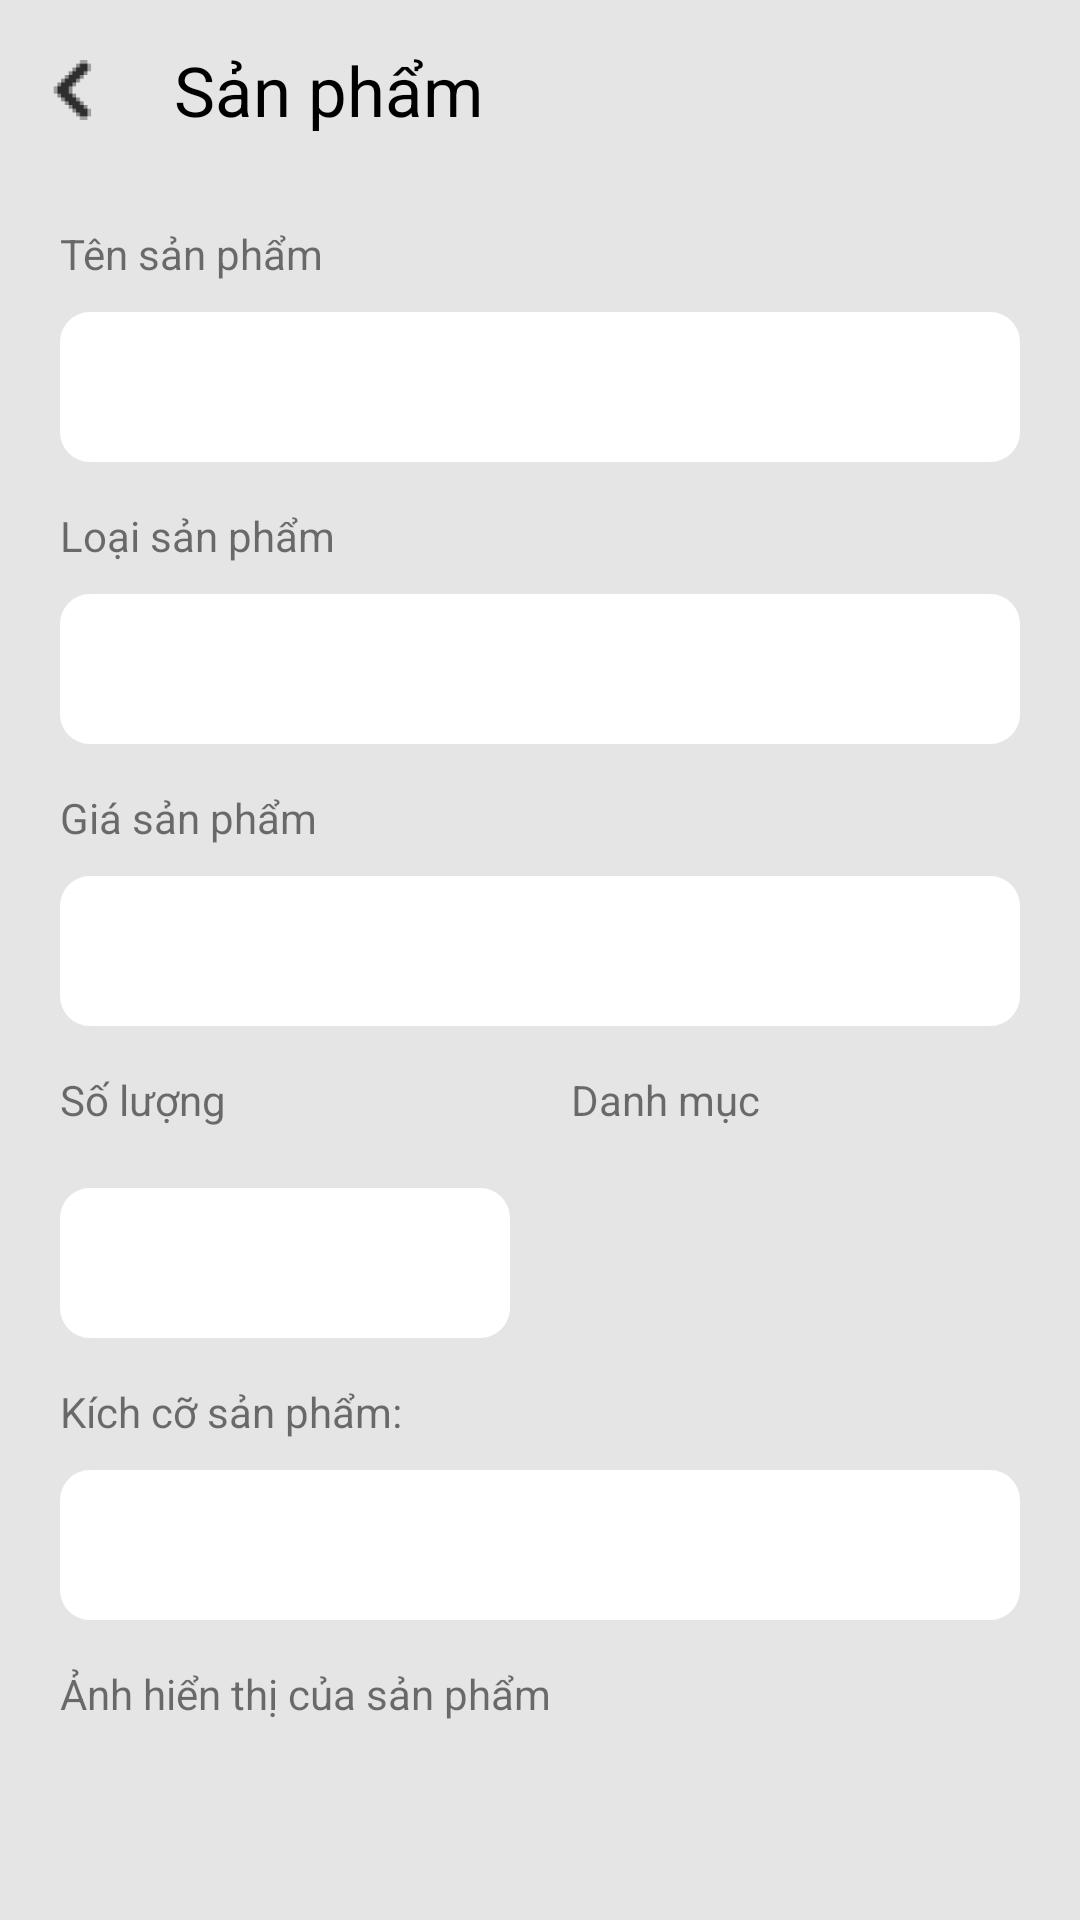

Write the Android layout XML for this screen, with the resource values it uses.
<!-- AndroidManifest.xml: application theme AppTheme -->
<!-- res/layout/activity_add_product.xml -->
<?xml version="1.0" encoding="utf-8"?>
<layout xmlns:android="http://schemas.android.com/apk/res/android"
    xmlns:app="http://schemas.android.com/apk/res-auto"
    xmlns:tools="http://schemas.android.com/tools">
    <LinearLayout
        android:orientation="vertical"
        android:background="@color/gray2"
        android:paddingBottom="20dp"
        android:layout_width="match_parent"
        android:layout_height="match_parent">
        <LinearLayout
            android:layout_width="match_parent"
            android:layout_height="60dp"
            android:id="@+id/ctn_toolbar"
            android:orientation="horizontal"
            app:layout_constraintTop_toTopOf="parent">

            <ImageView
                android:id="@+id/btnBack"
                android:layout_width="15dp"
                android:layout_height="20dp"
                android:layout_gravity="center"
                android:layout_weight="1"
                android:src="@drawable/ic_back" />

            <TextView
                android:layout_width="wrap_content"
                android:layout_height="40dp"
                android:layout_gravity="center"
                android:layout_weight="6"
                android:gravity="center_vertical"
                android:paddingLeft="10dp"
                android:text="Sản phẩm"
                android:textColor="@color/black"
                android:textSize="23sp" />
        </LinearLayout>

        <ScrollView
            android:layout_width="match_parent"
            android:layout_height="match_parent"
            android:paddingLeft="20dp"
            android:scrollbars="none"
            android:paddingRight="20dp"
            android:fillViewport="true">
            <RelativeLayout
                android:layout_width="match_parent"
                android:layout_height="match_parent">
                <TextView
                    android:layout_width="match_parent"
                    android:layout_height="wrap_content"
                    android:text="Tên sản phẩm"
                    android:layout_marginTop="15dp"
                    android:id="@+id/tName"/>

                <EditText
                    android:layout_width="match_parent"
                    android:layout_height="50dp"
                    android:id="@+id/edtName"
                    android:background="@drawable/bg_edt_product"
                    android:paddingLeft="5dp"
                    android:maxLines="1"
                    android:inputType="text"
                    android:layout_marginTop="10dp"
                    android:layout_below="@+id/tName" />

                <TextView
                    android:layout_width="match_parent"
                    android:layout_height="wrap_content"
                    android:text="Loại sản phẩm"
                    android:layout_below="@id/edtName"
                    android:layout_marginTop="15dp"
                    android:id="@+id/tSubCate"/>

                <EditText
                    android:layout_width="match_parent"
                    android:layout_height="50dp"
                    android:id="@+id/edtSubCate"
                    android:background="@drawable/bg_edt_product"
                    android:paddingLeft="5dp"
                    android:maxLines="1"
                    android:inputType="text"
                    android:layout_marginTop="10dp"
                    android:layout_below="@+id/tSubCate" />

                <TextView
                    android:layout_width="match_parent"
                    android:layout_height="wrap_content"
                    android:text="Giá sản phẩm"
                    android:layout_below="@id/edtSubCate"
                    android:layout_marginTop="15dp"
                    android:id="@+id/tPrice"/>

                <EditText
                    android:layout_width="match_parent"
                    android:layout_height="50dp"
                    android:id="@+id/edtPrice"
                    android:background="@drawable/bg_edt_product"
                    android:paddingLeft="5dp"
                    android:maxLines="1"
                    android:inputType="number"
                    android:layout_marginTop="10dp"
                    android:layout_below="@+id/tPrice" />

                <TextView
                    android:layout_width="wrap_content"
                    android:layout_height="wrap_content"
                    android:layout_below="@+id/edtPrice"
                    android:layout_marginTop="15dp"
                    android:text="Số lượng"
                    android:id="@+id/tQuantity"/>

                <View
                    android:layout_width="1dp"
                    android:layout_height="1dp"
                    android:layout_below="@+id/edtPrice"
                    android:layout_centerHorizontal="true"
                    android:id="@+id/space1" />

                <TextView
                    android:layout_width="100dp"
                    android:layout_height="wrap_content"
                    android:layout_below="@+id/edtPrice"
                    android:layout_toRightOf="@id/space1"
                    android:layout_marginLeft="10dp"
                    android:layout_marginTop="15dp"
                    android:text="Danh mục"
                    android:id="@+id/tCategory"/>
                <LinearLayout
                    android:layout_width="match_parent"
                    android:layout_height="wrap_content"
                    android:layout_marginTop="10dp"
                    android:id="@+id/ctnCategory"
                    android:layout_below="@id/tQuantity"
                    android:orientation="horizontal">
                    <EditText
                        android:layout_width="0dp"
                        android:layout_height="50dp"
                        android:layout_weight="1"
                        android:paddingLeft="5dp"
                        android:inputType="number"
                        android:maxLines="1"
                        android:id="@+id/edtQuantity"
                        android:layout_marginRight="10dp"
                        android:layout_marginTop="10dp"
                        android:background="@drawable/bg_edt_product" />
                    <Spinner
                        android:layout_width="0dp"
                        android:layout_height="50dp"
                        android:layout_weight="1"
                        android:layout_marginLeft="10dp"
                        android:layout_marginTop="10dp"
                        android:id="@+id/spinnerCategory"
                        android:background="@android:color/transparent" />
                </LinearLayout>

                <TextView
                    android:layout_width="wrap_content"
                    android:layout_height="wrap_content"
                    android:layout_below="@+id/ctnCategory"
                    android:layout_marginTop="15dp"
                    android:text="Kích cỡ sản phẩm:"
                    android:id="@+id/tSize"/>

                <EditText
                    android:layout_width="match_parent"
                    android:layout_height="50dp"
                    android:id="@+id/edtSize"
                    android:background="@drawable/bg_edt_product"
                    android:paddingLeft="5dp"
                    android:maxLines="1"
                    android:inputType="text"
                    android:layout_marginTop="10dp"
                    android:layout_below="@+id/tSize" />
                <TextView
                    android:layout_width="wrap_content"
                    android:layout_height="wrap_content"
                    android:layout_below="@+id/edtSize"
                    android:layout_marginTop="15dp"
                    android:text="Ảnh hiển thị của sản phẩm"
                    android:id="@+id/tImgPrimary"/>

                <ImageView
                    android:layout_width="150dp"
                    android:layout_height="150dp"
                    android:src="@drawable/defaultimg"
                    android:id="@+id/imgPrimary"
                    android:layout_centerHorizontal="true"
                    android:layout_marginTop="10dp"
                    android:layout_below="@id/tImgPrimary" />

                <TextView
                    android:layout_width="wrap_content"
                    android:layout_height="wrap_content"
                    android:layout_below="@+id/imgPrimary"
                    android:layout_marginTop="25dp"
                    android:text="Ảnh nền của sản phẩm"
                    android:id="@+id/tImgCover"/>

                <ImageView
                    android:layout_width="150dp"
                    android:layout_height="150dp"
                    android:src="@drawable/defaultimg"
                    android:id="@+id/imgCover"
                    android:layout_centerHorizontal="true"
                    android:layout_marginTop="10dp"
                    android:layout_below="@id/tImgCover" />

                <Button
                    android:layout_width="match_parent"
                    android:layout_height="50dp"
                    android:background="@drawable/bg_btn_product"
                    android:layout_below="@+id/imgCover"
                    android:id="@+id/btnAdd"
                    android:layout_marginTop="25dp"
                    android:text="Add"
                    android:textColor="@color/white"/>
            </RelativeLayout>
        </ScrollView>
    </LinearLayout>
</layout>
<!-- resources referenced by this layout -->
<resources>
  <color name="black">#000000</color>
  <color name="gray2">#e5e5e5</color>
  <color name="white">#FFFFFF</color>
  <!-- drawable bg_btn_product (drawable) -->
  <?xml version="1.0" encoding="utf-8"?>
  <selector xmlns:android="http://schemas.android.com/apk/res/android">
      <item android:state_pressed="true">
          <shape android:shape="rectangle">
              <solid android:color="#F61919"/>
              <corners android:radius="10dp" />
          </shape>
      </item>
  
      <item>
          <shape android:shape="rectangle">
              <solid android:color="#a30000"/>
              <corners android:radius="10dp" />
          </shape>
      </item>
  </selector>
  <!-- drawable bg_edt_product (drawable) -->
  <?xml version="1.0" encoding="utf-8"?>
  <shape android:shape="rectangle"
      xmlns:android="http://schemas.android.com/apk/res/android" >
  
      <solid android:color="@color/white"/>
      <corners android:radius="10dp" />
  </shape>
  <!-- drawable ic_back: png bitmap (drawable-hdpi, 505 bytes) -->
  <style name="AppTheme" parent="Theme.AppCompat.Light.NoActionBar">
          
          <item name="colorPrimary">@color/white</item>
          <item name="colorPrimaryDark">@color/black</item>
          <item name="colorAccent">@color/colorAccent</item>
      </style>
  <color name="colorAccent">#FF4081</color>
</resources>
